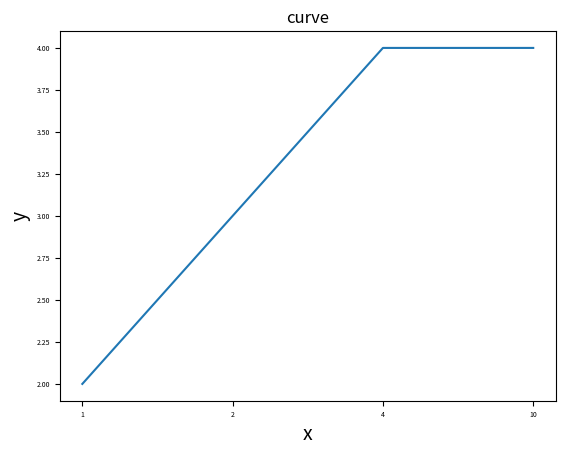

Source code (Python):
# -*- coding: utf-8 -*-
# @Time    : 2022/6/24 17:21
# [redacted]
# [redacted]
# @File    : plot_curve.py
# @Software: PyCharm
import matplotlib.pyplot as plt


def plot_curve(x, y, x_label="x", x_step=1, y_label="y", title_name="curve"):
    """

    Args:
        x: list
        y: list
        x_label: str, x轴标签
        x_step: 对x输入数据进行挑选
        y_label: str, y轴标签
    """
    plt.plot(y)
    plt.xlabel(x_label, fontsize=14)  # 设置x坐标系的名称
    plt.ylabel(y_label, fontsize=14)  # 设置y坐标系的名称
    plt.tick_params(labelsize=5)  # 设置坐标字体大小
    # 对x轴的数据进行抽样显示
    step = x_step
    xticks_ = list(range(0, len(x), step))
    xticks_label = [x[each] for each in xticks_]
    plt.xticks(xticks_, xticks_label)
    # plt.grid(alpha=0.3)
    plt.title(title_name)
    plt.show()


if __name__ == '__main__':
    x = [1, 2, 4, 10]
    y = [2, 3, 4, 4]
    plot_curve(x, y)
